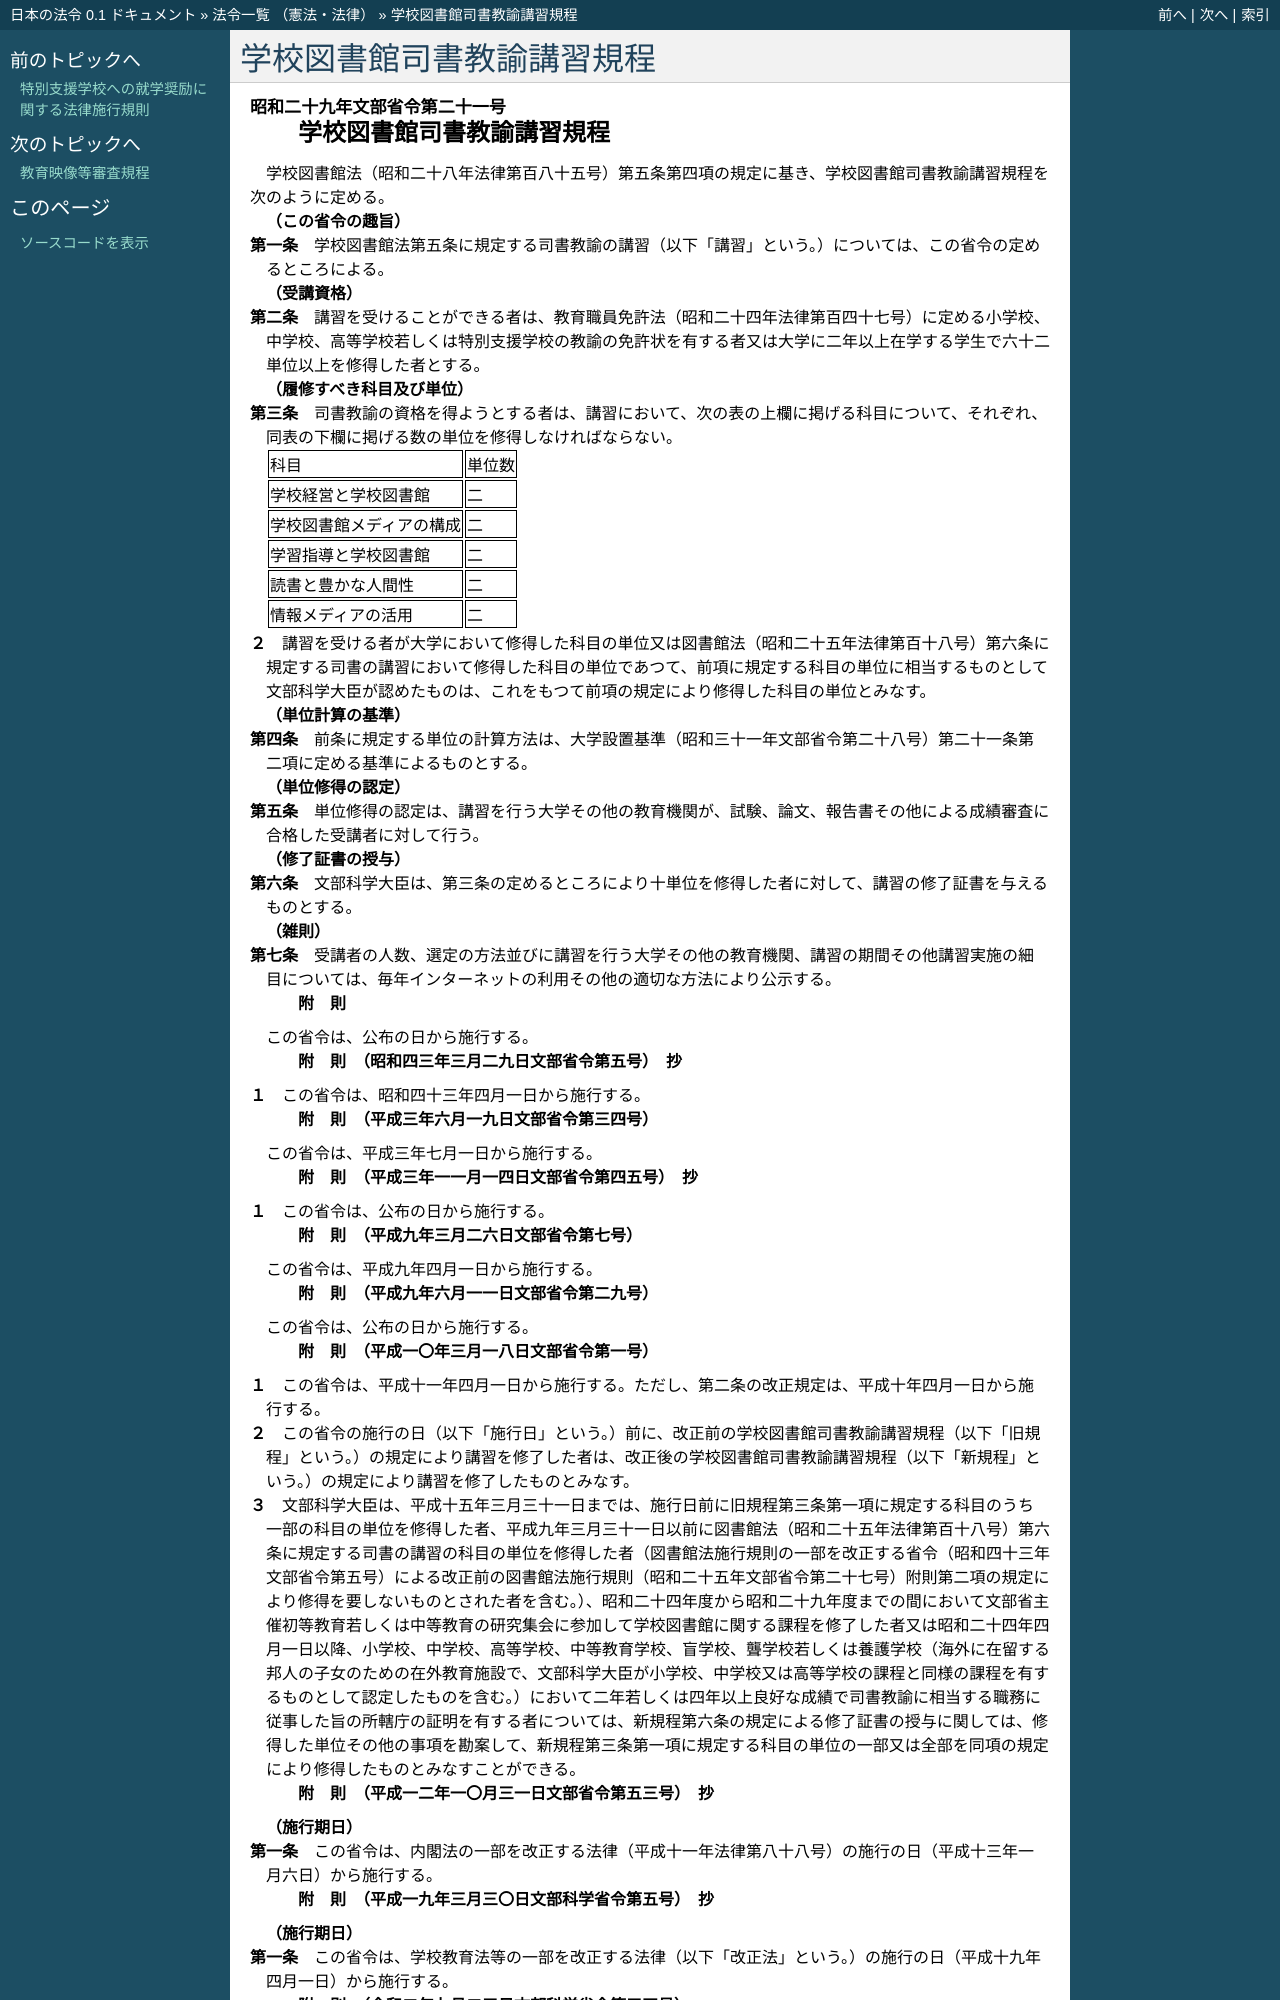

repository: ledmonster/japanese-law · page: doc/329/329M50000080021_20200925_502M60000080034.html · generator: sphinx

.. _329M50000080021_20200925_502M60000080034:

:orphan:

==========================
学校図書館司書教諭講習規程
==========================

.. raw:: html
    
    
    <main id="contentsLaw" class="active">
    <div id="innerDocument" class="active">
    
    
    
    
    <div style="margin-bottom: 12px;">
    <div id="lawTitleNo" style="font-size: 1.067rem; font-weight: bold;" class="_shokanBoxParent">昭和二十九年文部省令第二十一号<div class="_shokanBox"></div>
    <div class="_inyoBox" id="_inyo_"></div>
    </div>
    <div id="lawTitle" style="margin-left: 3rem; font-size: 1.5rem; font-weight: bold; line-height: 1.25em;" class="_shokanBoxParent">
    <span data-xpath="">学校図書館司書教諭講習規程</span><div class="_shokanBox" id="_shokan_"><div class="_shokanBtnIcons"></div></div>
    <div class="_inyoBox" id="_inyo_"></div>
    </div>
    </div><section id="EnactStatement" class="active EnactStatement"><div class="_div_EnactStatement _shokanBoxParent" style="text-indent: 1em;">
    <span data-xpath="">学校図書館法（昭和二十八年法律第百八十五号）第五条第四項の規定に基き、学校図書館司書教諭講習規程を次のように定める。</span><div class="_shokanBox" id="_shokan_"><div class="_shokanBtnIcons"></div></div>
    <div class="_inyoBox" id="_inyo_"></div>
    </div></section><section id="MainProvision" class="active MainProvision"><section id="" class="active Article"><div style="margin-left: 1em; font-weight: bold;" class="_div_ArticleCaption _shokanBoxParent">
    <span data-xpath="">（この省令の趣旨）</span><div class="_shokanBox" id="_shokan_"><div class="_shokanBtnIcons"></div></div>
    <div class="_inyoBox" id="_inyo_"></div>
    </div>
    <div style="margin-left: 1em; text-indent: -1em;" id="" class="_div_ArticleTitle _shokanBoxParent">
    <span style="font-weight: bold;">第一条</span>　<span data-xpath="">学校図書館法第五条に規定する司書教諭の講習（以下「講習」という。）については、この省令の定めるところによる。</span><div class="_shokanBox" id="_shokan_"><div class="_shokanBtnIcons"></div></div>
    <div class="_inyoBox" id="_inyo_"></div>
    </div></section><section id="" class="active Article"><div style="margin-left: 1em; font-weight: bold;" class="_div_ArticleCaption _shokanBoxParent">
    <span data-xpath="">（受講資格）</span><div class="_shokanBox" id="_shokan_"><div class="_shokanBtnIcons"></div></div>
    <div class="_inyoBox" id="_inyo_"></div>
    </div>
    <div style="margin-left: 1em; text-indent: -1em;" id="" class="_div_ArticleTitle _shokanBoxParent">
    <span style="font-weight: bold;">第二条</span>　<span data-xpath="">講習を受けることができる者は、教育職員免許法（昭和二十四年法律第百四十七号）に定める小学校、中学校、高等学校若しくは特別支援学校の教諭の免許状を有する者又は大学に二年以上在学する学生で六十二単位以上を修得した者とする。</span><div class="_shokanBox" id="_shokan_"><div class="_shokanBtnIcons"></div></div>
    <div class="_inyoBox" id="_inyo_"></div>
    </div></section><section id="" class="active Article"><div style="margin-left: 1em; font-weight: bold;" class="_div_ArticleCaption _shokanBoxParent">
    <span data-xpath="">（履修すべき科目及び単位）</span><div class="_shokanBox" id="_shokan_"><div class="_shokanBtnIcons"></div></div>
    <div class="_inyoBox" id="_inyo_"></div>
    </div>
    <div style="margin-left: 1em; text-indent: -1em;" id="" class="_div_ArticleTitle _shokanBoxParent">
    <span style="font-weight: bold;">第三条</span>　<span data-xpath="">司書教諭の資格を得ようとする者は、講習において、次の表の上欄に掲げる科目について、それぞれ、同表の下欄に掲げる数の単位を修得しなければならない。</span><div class="_shokanBox" id="_shokan_"><div class="_shokanBtnIcons"></div></div>
    <div class="_inyoBox" id="_inyo_"></div>
    </div>
    <div class="_shokanBoxParent">
    <table class="Table" style="margin-left: 1em;">
    <tr class="TableRow">
    <td style="border-top: black solid 1px; border-bottom: black solid 1px; border-left: black solid 1px; border-right: black solid 1px;" class="col-pad"><div><span data-xpath="">科目</span></div></td>
    <td style="border-top: black solid 1px; border-bottom: black solid 1px; border-left: black solid 1px; border-right: black solid 1px;" class="col-pad"><div><span data-xpath="">単位数</span></div></td>
    </tr>
    <tr class="TableRow">
    <td style="border-top: black solid 1px; border-bottom: black solid 1px; border-left: black solid 1px; border-right: black solid 1px;" class="col-pad"><div><span data-xpath="">学校経営と学校図書館</span></div></td>
    <td style="border-top: black solid 1px; border-bottom: black solid 1px; border-left: black solid 1px; border-right: black solid 1px;" class="col-pad"><div><span data-xpath="">二</span></div></td>
    </tr>
    <tr class="TableRow">
    <td style="border-top: black solid 1px; border-bottom: black solid 1px; border-left: black solid 1px; border-right: black solid 1px;" class="col-pad"><div><span data-xpath="">学校図書館メディアの構成</span></div></td>
    <td style="border-top: black solid 1px; border-bottom: black solid 1px; border-left: black solid 1px; border-right: black solid 1px;" class="col-pad"><div><span data-xpath="">二</span></div></td>
    </tr>
    <tr class="TableRow">
    <td style="border-top: black solid 1px; border-bottom: black solid 1px; border-left: black solid 1px; border-right: black solid 1px;" class="col-pad"><div><span data-xpath="">学習指導と学校図書館</span></div></td>
    <td style="border-top: black solid 1px; border-bottom: black solid 1px; border-left: black solid 1px; border-right: black solid 1px;" class="col-pad"><div><span data-xpath="">二</span></div></td>
    </tr>
    <tr class="TableRow">
    <td style="border-top: black solid 1px; border-bottom: black solid 1px; border-left: black solid 1px; border-right: black solid 1px;" class="col-pad"><div><span data-xpath="">読書と豊かな人間性</span></div></td>
    <td style="border-top: black solid 1px; border-bottom: black solid 1px; border-left: black solid 1px; border-right: black solid 1px;" class="col-pad"><div><span data-xpath="">二</span></div></td>
    </tr>
    <tr class="TableRow">
    <td style="border-top: black solid 1px; border-bottom: black solid 1px; border-left: black solid 1px; border-right: black solid 1px;" class="col-pad"><div><span data-xpath="">情報メディアの活用</span></div></td>
    <td style="border-top: black solid 1px; border-bottom: black solid 1px; border-left: black solid 1px; border-right: black solid 1px;" class="col-pad"><div><span data-xpath="">二</span></div></td>
    </tr>
    </table>
    <div class="_shokanBox"></div>
    <div class="_inyoBox"></div>
    </div>
    <div style="margin-left: 1em; text-indent: -1em;" class="_div_ParagraphSentence _shokanBoxParent">
    <span style="font-weight: bold;">２</span>　<span data-xpath="">講習を受ける者が大学において修得した科目の単位又は図書館法（昭和二十五年法律第百十八号）第六条に規定する司書の講習において修得した科目の単位であつて、前項に規定する科目の単位に相当するものとして文部科学大臣が認めたものは、これをもつて前項の規定により修得した科目の単位とみなす。</span><div class="_shokanBox" id="_shokan_"><div class="_shokanBtnIcons"></div></div>
    <div class="_inyoBox" id="_inyo_"></div>
    </div></section><section id="" class="active Article"><div style="margin-left: 1em; font-weight: bold;" class="_div_ArticleCaption _shokanBoxParent">
    <span data-xpath="">（単位計算の基準）</span><div class="_shokanBox" id="_shokan_"><div class="_shokanBtnIcons"></div></div>
    <div class="_inyoBox" id="_inyo_"></div>
    </div>
    <div style="margin-left: 1em; text-indent: -1em;" id="" class="_div_ArticleTitle _shokanBoxParent">
    <span style="font-weight: bold;">第四条</span>　<span data-xpath="">前条に規定する単位の計算方法は、大学設置基準（昭和三十一年文部省令第二十八号）第二十一条第二項に定める基準によるものとする。</span><div class="_shokanBox" id="_shokan_"><div class="_shokanBtnIcons"></div></div>
    <div class="_inyoBox" id="_inyo_"></div>
    </div></section><section id="" class="active Article"><div style="margin-left: 1em; font-weight: bold;" class="_div_ArticleCaption _shokanBoxParent">
    <span data-xpath="">（単位修得の認定）</span><div class="_shokanBox" id="_shokan_"><div class="_shokanBtnIcons"></div></div>
    <div class="_inyoBox" id="_inyo_"></div>
    </div>
    <div style="margin-left: 1em; text-indent: -1em;" id="" class="_div_ArticleTitle _shokanBoxParent">
    <span style="font-weight: bold;">第五条</span>　<span data-xpath="">単位修得の認定は、講習を行う大学その他の教育機関が、試験、論文、報告書その他による成績審査に合格した受講者に対して行う。</span><div class="_shokanBox" id="_shokan_"><div class="_shokanBtnIcons"></div></div>
    <div class="_inyoBox" id="_inyo_"></div>
    </div></section><section id="" class="active Article"><div style="margin-left: 1em; font-weight: bold;" class="_div_ArticleCaption _shokanBoxParent">
    <span data-xpath="">（修了証書の授与）</span><div class="_shokanBox" id="_shokan_"><div class="_shokanBtnIcons"></div></div>
    <div class="_inyoBox" id="_inyo_"></div>
    </div>
    <div style="margin-left: 1em; text-indent: -1em;" id="" class="_div_ArticleTitle _shokanBoxParent">
    <span style="font-weight: bold;">第六条</span>　<span data-xpath="">文部科学大臣は、第三条の定めるところにより十単位を修得した者に対して、講習の修了証書を与えるものとする。</span><div class="_shokanBox" id="_shokan_"><div class="_shokanBtnIcons"></div></div>
    <div class="_inyoBox" id="_inyo_"></div>
    </div></section><section id="" class="active Article"><div style="margin-left: 1em; font-weight: bold;" class="_div_ArticleCaption _shokanBoxParent">
    <span data-xpath="">（雑則）</span><div class="_shokanBox" id="_shokan_"><div class="_shokanBtnIcons"></div></div>
    <div class="_inyoBox" id="_inyo_"></div>
    </div>
    <div style="margin-left: 1em; text-indent: -1em;" id="" class="_div_ArticleTitle _shokanBoxParent">
    <span style="font-weight: bold;">第七条</span>　<span data-xpath="">受講者の人数、選定の方法並びに講習を行う大学その他の教育機関、講習の期間その他講習実施の細目については、毎年インターネットの利用その他の適切な方法により公示する。</span><div class="_shokanBox" id="_shokan_"><div class="_shokanBtnIcons"></div></div>
    <div class="_inyoBox" id="_inyo_"></div>
    </div></section></section><section id="" class="active SupplProvision"><div class="_div_SupplProvisionLabel SupplProvisionLabel _shokanBoxParent" style="margin-bottom: 10px; margin-left: 3em; font-weight: bold;">
    <span data-xpath="">附　則</span><div class="_shokanBox" id="_shokan_"><div class="_shokanBtnIcons"></div></div>
    <div class="_inyoBox" id="_inyo_"></div>
    </div>
    <section class="active Paragraph"><div style="text-indent: 1em;" class="_div_ParagraphSentence _shokanBoxParent">
    <span data-xpath="">この省令は、公布の日から施行する。</span><div class="_shokanBox" id="_shokan_"><div class="_shokanBtnIcons"></div></div>
    <div class="_inyoBox" id="_inyo_"></div>
    </div></section></section><section id="" class="active SupplProvision"><div class="_div_SupplProvisionLabel SupplProvisionLabel _shokanBoxParent" style="margin-bottom: 10px; margin-left: 3em; font-weight: bold;">
    <span data-xpath="">附　則</span>　（昭和四三年三月二九日文部省令第五号）　抄<div class="_shokanBox" id="_shokan_"><div class="_shokanBtnIcons"></div></div>
    <div class="_inyoBox" id="_inyo_"></div>
    </div>
    <section class="active Paragraph"><div style="margin-left: 1em; text-indent: -1em;" class="_div_ParagraphSentence _shokanBoxParent">
    <span style="font-weight: bold;">１</span>　<span data-xpath="">この省令は、昭和四十三年四月一日から施行する。</span><div class="_shokanBox" id="_shokan_"><div class="_shokanBtnIcons"></div></div>
    <div class="_inyoBox" id="_inyo_"></div>
    </div></section></section><section id="" class="active SupplProvision"><div class="_div_SupplProvisionLabel SupplProvisionLabel _shokanBoxParent" style="margin-bottom: 10px; margin-left: 3em; font-weight: bold;">
    <span data-xpath="">附　則</span>　（平成三年六月一九日文部省令第三四号）<div class="_shokanBox" id="_shokan_"><div class="_shokanBtnIcons"></div></div>
    <div class="_inyoBox" id="_inyo_"></div>
    </div>
    <section class="active Paragraph"><div style="text-indent: 1em;" class="_div_ParagraphSentence _shokanBoxParent">
    <span data-xpath="">この省令は、平成三年七月一日から施行する。</span><div class="_shokanBox" id="_shokan_"><div class="_shokanBtnIcons"></div></div>
    <div class="_inyoBox" id="_inyo_"></div>
    </div></section></section><section id="" class="active SupplProvision"><div class="_div_SupplProvisionLabel SupplProvisionLabel _shokanBoxParent" style="margin-bottom: 10px; margin-left: 3em; font-weight: bold;">
    <span data-xpath="">附　則</span>　（平成三年一一月一四日文部省令第四五号）　抄<div class="_shokanBox" id="_shokan_"><div class="_shokanBtnIcons"></div></div>
    <div class="_inyoBox" id="_inyo_"></div>
    </div>
    <section class="active Paragraph"><div style="margin-left: 1em; text-indent: -1em;" class="_div_ParagraphSentence _shokanBoxParent">
    <span style="font-weight: bold;">１</span>　<span data-xpath="">この省令は、公布の日から施行する。</span><div class="_shokanBox" id="_shokan_"><div class="_shokanBtnIcons"></div></div>
    <div class="_inyoBox" id="_inyo_"></div>
    </div></section></section><section id="" class="active SupplProvision"><div class="_div_SupplProvisionLabel SupplProvisionLabel _shokanBoxParent" style="margin-bottom: 10px; margin-left: 3em; font-weight: bold;">
    <span data-xpath="">附　則</span>　（平成九年三月二六日文部省令第七号）<div class="_shokanBox" id="_shokan_"><div class="_shokanBtnIcons"></div></div>
    <div class="_inyoBox" id="_inyo_"></div>
    </div>
    <section class="active Paragraph"><div style="text-indent: 1em;" class="_div_ParagraphSentence _shokanBoxParent">
    <span data-xpath="">この省令は、平成九年四月一日から施行する。</span><div class="_shokanBox" id="_shokan_"><div class="_shokanBtnIcons"></div></div>
    <div class="_inyoBox" id="_inyo_"></div>
    </div></section></section><section id="" class="active SupplProvision"><div class="_div_SupplProvisionLabel SupplProvisionLabel _shokanBoxParent" style="margin-bottom: 10px; margin-left: 3em; font-weight: bold;">
    <span data-xpath="">附　則</span>　（平成九年六月一一日文部省令第二九号）<div class="_shokanBox" id="_shokan_"><div class="_shokanBtnIcons"></div></div>
    <div class="_inyoBox" id="_inyo_"></div>
    </div>
    <section class="active Paragraph"><div style="text-indent: 1em;" class="_div_ParagraphSentence _shokanBoxParent">
    <span data-xpath="">この省令は、公布の日から施行する。</span><div class="_shokanBox" id="_shokan_"><div class="_shokanBtnIcons"></div></div>
    <div class="_inyoBox" id="_inyo_"></div>
    </div></section></section><section id="" class="active SupplProvision"><div class="_div_SupplProvisionLabel SupplProvisionLabel _shokanBoxParent" style="margin-bottom: 10px; margin-left: 3em; font-weight: bold;">
    <span data-xpath="">附　則</span>　（平成一〇年三月一八日文部省令第一号）<div class="_shokanBox" id="_shokan_"><div class="_shokanBtnIcons"></div></div>
    <div class="_inyoBox" id="_inyo_"></div>
    </div>
    <section class="active Paragraph"><div style="margin-left: 1em; text-indent: -1em;" class="_div_ParagraphSentence _shokanBoxParent">
    <span style="font-weight: bold;">１</span>　<span data-xpath="">この省令は、平成十一年四月一日から施行する。</span><span data-xpath="">ただし、第二条の改正規定は、平成十年四月一日から施行する。</span><div class="_shokanBox" id="_shokan_"><div class="_shokanBtnIcons"></div></div>
    <div class="_inyoBox" id="_inyo_"></div>
    </div></section><section class="active Paragraph"><div style="margin-left: 1em; text-indent: -1em;" class="_div_ParagraphSentence _shokanBoxParent">
    <span style="font-weight: bold;">２</span>　<span data-xpath="">この省令の施行の日（以下「施行日」という。）前に、改正前の学校図書館司書教諭講習規程（以下「旧規程」という。）の規定により講習を修了した者は、改正後の学校図書館司書教諭講習規程（以下「新規程」という。）の規定により講習を修了したものとみなす。</span><div class="_shokanBox" id="_shokan_"><div class="_shokanBtnIcons"></div></div>
    <div class="_inyoBox" id="_inyo_"></div>
    </div></section><section class="active Paragraph"><div style="margin-left: 1em; text-indent: -1em;" class="_div_ParagraphSentence _shokanBoxParent">
    <span style="font-weight: bold;">３</span>　<span data-xpath="">文部科学大臣は、平成十五年三月三十一日までは、施行日前に旧規程第三条第一項に規定する科目のうち一部の科目の単位を修得した者、平成九年三月三十一日以前に図書館法（昭和二十五年法律第百十八号）第六条に規定する司書の講習の科目の単位を修得した者（図書館法施行規則の一部を改正する省令（昭和四十三年文部省令第五号）による改正前の図書館法施行規則（昭和二十五年文部省令第二十七号）附則第二項の規定により修得を要しないものとされた者を含む。）、昭和二十四年度から昭和二十九年度までの間において文部省主催初等教育若しくは中等教育の研究集会に参加して学校図書館に関する課程を修了した者又は昭和二十四年四月一日以降、小学校、中学校、高等学校、中等教育学校、盲学校、聾学校若しくは養護学校（海外に在留する邦人の子女のための在外教育施設で、文部科学大臣が小学校、中学校又は高等学校の課程と同様の課程を有するものとして認定したものを含む。）において二年若しくは四年以上良好な成績で司書教諭に相当する職務に従事した旨の所轄庁の証明を有する者については、新規程第六条の規定による修了証書の授与に関しては、修得した単位その他の事項を勘案して、新規程第三条第一項に規定する科目の単位の一部又は全部を同項の規定により修得したものとみなすことができる。</span><div class="_shokanBox" id="_shokan_"><div class="_shokanBtnIcons"></div></div>
    <div class="_inyoBox" id="_inyo_"></div>
    </div></section></section><section id="" class="active SupplProvision"><div class="_div_SupplProvisionLabel SupplProvisionLabel _shokanBoxParent" style="margin-bottom: 10px; margin-left: 3em; font-weight: bold;">
    <span data-xpath="">附　則</span>　（平成一二年一〇月三一日文部省令第五三号）　抄<div class="_shokanBox" id="_shokan_"><div class="_shokanBtnIcons"></div></div>
    <div class="_inyoBox" id="_inyo_"></div>
    </div>
    <section id="" class="active Article"><div style="margin-left: 1em; font-weight: bold;" class="_div_ArticleCaption _shokanBoxParent">
    <span data-xpath="">（施行期日）</span><div class="_shokanBox" id="_shokan_"><div class="_shokanBtnIcons"></div></div>
    <div class="_inyoBox" id="_inyo_"></div>
    </div>
    <div style="margin-left: 1em; text-indent: -1em;" id="" class="_div_ArticleTitle _shokanBoxParent">
    <span style="font-weight: bold;">第一条</span>　<span data-xpath="">この省令は、内閣法の一部を改正する法律（平成十一年法律第八十八号）の施行の日（平成十三年一月六日）から施行する。</span><div class="_shokanBox" id="_shokan_"><div class="_shokanBtnIcons"></div></div>
    <div class="_inyoBox" id="_inyo_"></div>
    </div></section></section><section id="" class="active SupplProvision"><div class="_div_SupplProvisionLabel SupplProvisionLabel _shokanBoxParent" style="margin-bottom: 10px; margin-left: 3em; font-weight: bold;">
    <span data-xpath="">附　則</span>　（平成一九年三月三〇日文部科学省令第五号）　抄<div class="_shokanBox" id="_shokan_"><div class="_shokanBtnIcons"></div></div>
    <div class="_inyoBox" id="_inyo_"></div>
    </div>
    <section id="" class="active Article"><div style="margin-left: 1em; font-weight: bold;" class="_div_ArticleCaption _shokanBoxParent">
    <span data-xpath="">（施行期日）</span><div clas
